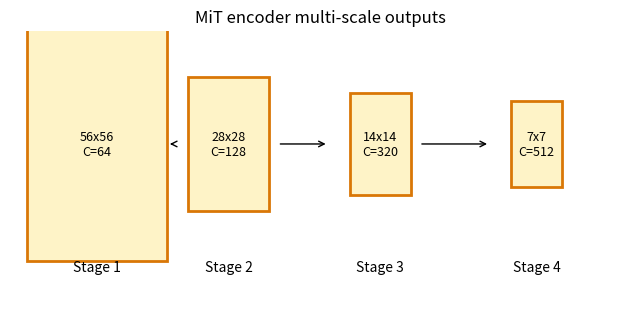
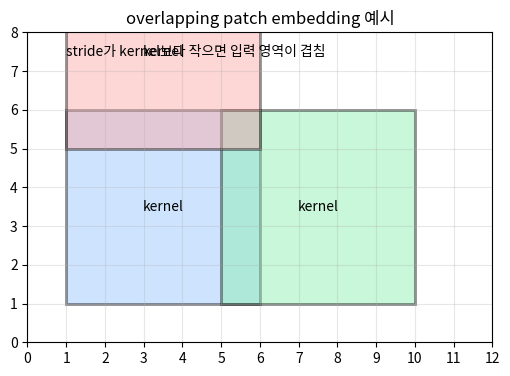

These figures' Python source, in order:
import numpy as np
import matplotlib.font_manager as fm
import matplotlib.pyplot as plt
from matplotlib.patches import Rectangle

available_fonts = {f.name for f in fm.fontManager.ttflist}
for font_name in ['Malgun Gothic', 'AppleGothic', 'NanumGothic']:
    if font_name in available_fonts:
        plt.rcParams['font.family'] = font_name
        break
plt.rcParams['figure.figsize'] = (10, 4)
plt.rcParams['axes.unicode_minus'] = False

input_size = 224
channels = [64, 128, 320, 512]
strides = [4, 8, 16, 32]

for i, (s, c) in enumerate(zip(strides, channels), start=1):
    print(f'stage {i}: {input_size // s} x {input_size // s} x {c}')

fig, ax = plt.subplots(figsize=(8, 3.5))
ax.axis('off')
for i, (s, c) in enumerate(zip(strides, channels)):
    h = input_size // s
    x = i * 1.9
    size = 1.4 / (i + 1) + 0.25
    ax.add_patch(Rectangle((x, 1 - size / 2), size, size, facecolor='#fef3c7', edgecolor='#d97706', linewidth=2))
    ax.text(x + size / 2, 1, f'{h}x{h}\nC={c}', ha='center', va='center', fontsize=9)
    ax.text(x + size / 2, 0.1, f'Stage {i + 1}', ha='center')
    if i < 3:
        ax.annotate('', xy=(x + 1.65, 1), xytext=(x + size + 0.1, 1), arrowprops=dict(arrowstyle='->'))
ax.set_xlim(-0.2, 7.1)
ax.set_ylim(-0.1, 1.8)
ax.set_title('MiT encoder multi-scale outputs')
plt.show()

def conv_out(size, kernel, stride, padding):
    return (size + 2 * padding - kernel) // stride + 1

for kernel, stride, padding in [(7, 4, 3), (3, 2, 1), (16, 16, 0)]:
    out = conv_out(224, kernel, stride, padding)
    print(f'kernel={kernel}, stride={stride}, padding={padding} -> output {out}x{out}')

fig, ax = plt.subplots(figsize=(6, 5))
ax.set_xlim(0, 12)
ax.set_ylim(0, 8)
ax.set_aspect('equal')
ax.set_title('overlapping patch embedding 예시')
ax.set_xticks(range(13))
ax.set_yticks(range(9))
ax.grid(alpha=0.3)
patch_specs = [(1, 1, '#93c5fd'), (5, 1, '#86efac'), (1, 5, '#fca5a5')]
for x, y, color in patch_specs:
    ax.add_patch(Rectangle((x, y), 5, 5, facecolor=color, edgecolor='black', alpha=0.45, linewidth=2))
    ax.text(x + 2.5, y + 2.5, 'kernel', ha='center', va='center')
ax.text(1, 7.4, 'stride가 kernel보다 작으면 입력 영역이 겹침', fontsize=10)
plt.show()
